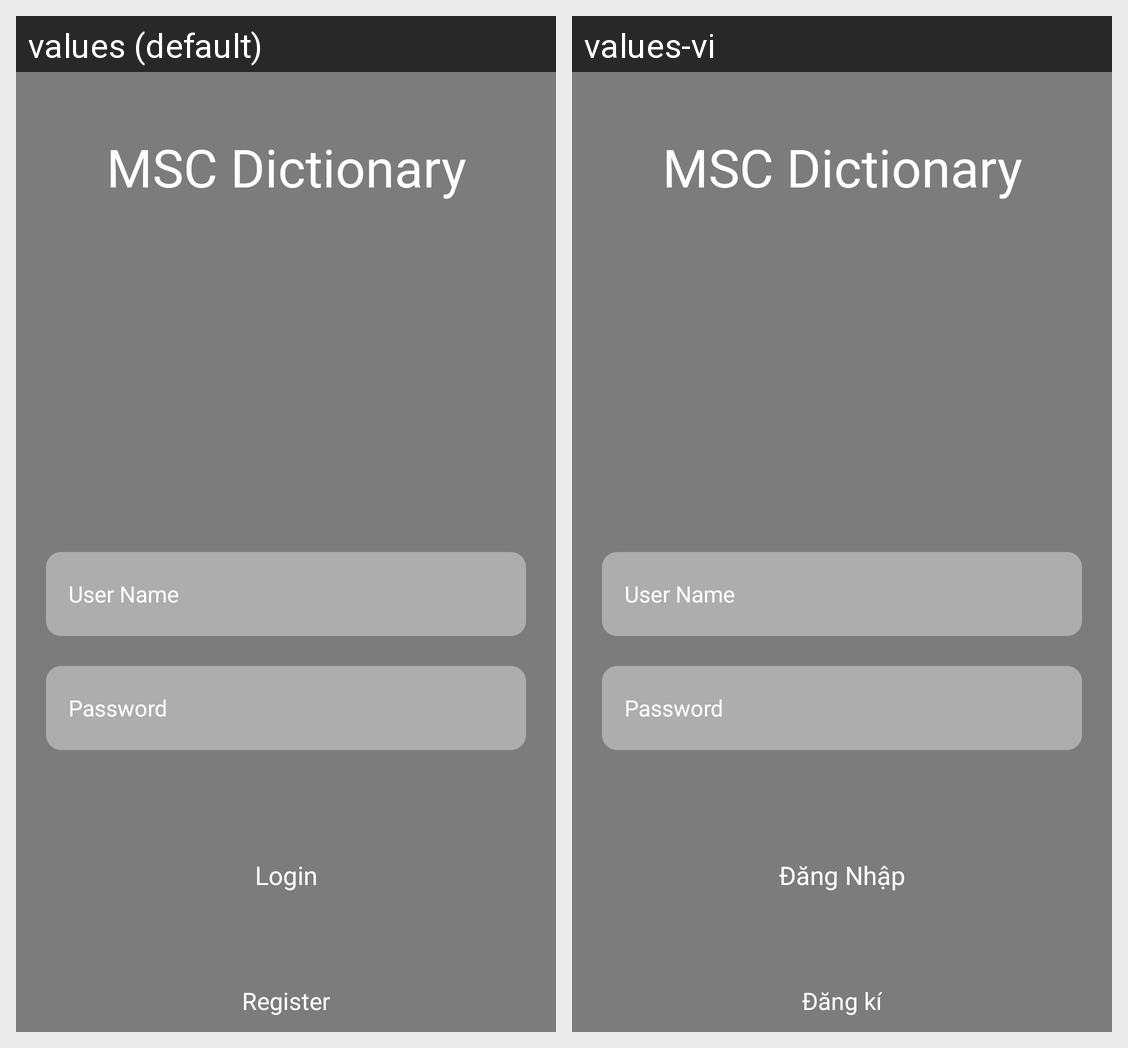

Locale-by-locale string values for the Android screen shown in this grid:
Android screen res/layout/activity_logic.xml rendered under 2 locales, left to right: values (default), values-vi. Device: Nexus 5 (rendered at 1080×1920; each locale shown at half size, 540×960, under a caption strip naming it); theme AppTheme.
Strings drawn on this screen, with the default value and each locale's value (text and hints the layout hard-codes, and strings that could not be matched under every locale, appear in the picture but are not listed):

login_lable
  values: Login
  values-vi: Đăng Nhập

create_account
  values: Register
  values-vi: Đăng kí
